Run: headless pygame with SDL's dummy video driver; simulated clock (each Clock.tick advances the game by its frame time, no real sleeping); random seed 0; keys injected as events and as key.get_pressed() state; mouse plan: one left click at the window centre at the start of phase 2, then a move to the lower-right quarter at the start of phase 3.
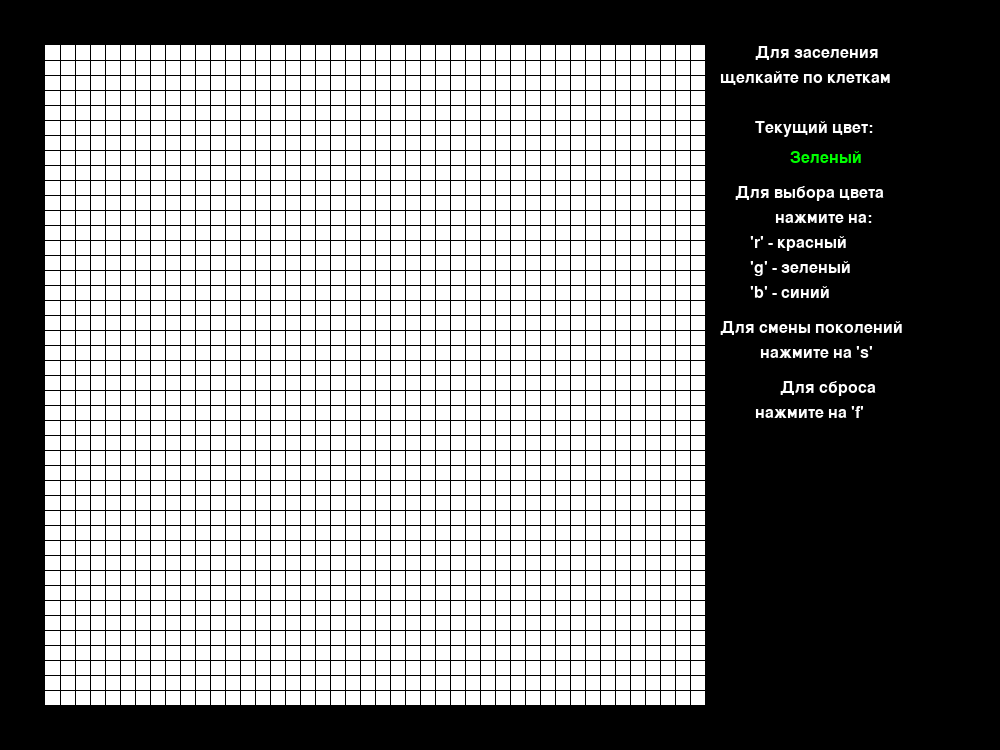
Frame 1 of 4 · flips 1–60 · no input
Frame 2 of 4 · flips 61–180 · clicked the window centre · tapped SPACE, RETURN · held RIGHT (→), D · screen unchanged from frame 1, image omitted
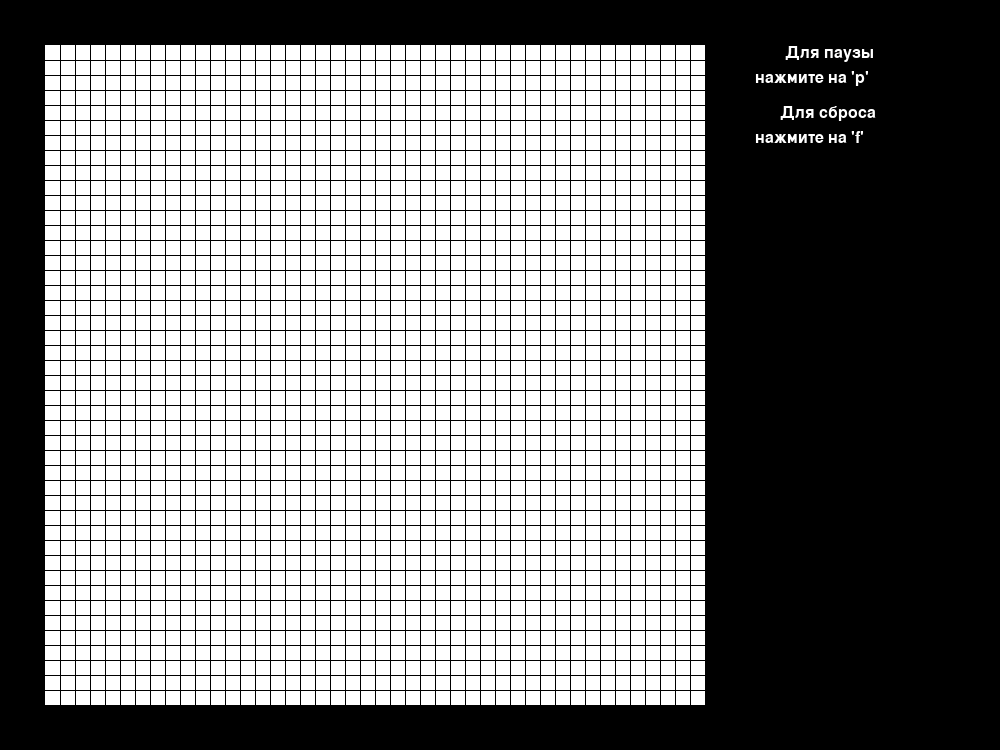
Frame 3 of 4 · flips 181–300 · moved the mouse to the lower-right quarter · held DOWN (↓), S
Frame 4 of 4 · flips 301–420 · held LEFT (←), A, UP (↑), W · screen unchanged from frame 3, image omitted

The pygame program that drew these frames:

import pygame
pygame.init()
WIN_WIDE = 1000
WIN_HIGH = 750
SURF_WIDE = 660
SURF_HIGH = 660
mash = 15
y_surf = (WIN_HIGH-SURF_HIGH)//2
x_surf = y_surf
n = SURF_WIDE//(mash)
WHITE = (255, 255, 255)
BLACK = (0, 0, 0)
BLUE = (0, 0, 225) #1
GREEN = (0, 255, 0) #2
RED = (255, 0, 0) #3
coef = [-1, 0, 1]

Arr1 = [0] * n
for k in range(n):
    Arr1[k] = [0] * n
Arr2 = Arr1

scr = pygame.display.set_mode((WIN_WIDE, WIN_HIGH))
font = pygame.font.SysFont('couriernew', 24)
Clok = pygame.time.Clock()

col = 'Зеленый'
def TextForRanking(Col):
    global font, col
    if Col == RED:
        pygame.draw.rect(scr, BLACK, (790, 150, 150, 26))
        col = 'Красный'
    elif Col == GREEN:
        pygame.draw.rect(scr, BLACK, (790, 150, 150, 26))
        col = 'Зеленый'
    elif Col == BLUE:
        pygame.draw.rect(scr, BLACK, (790, 150, 150, 26))
        col = 'Синий'
    text1 = font.render('Для заселения', True, WHITE)
    text2 = font.render('щелкайте по клеткам', True, WHITE)
    text3 = font.render('Текущий цвет:', True, WHITE)
    text4 = font.render(col, True, Col)
    text5 = font.render('Для выбора цвета', True, WHITE)
    text6 = font.render('нажмите на:', True, WHITE)
    text7 = font.render("'r' - красный", True, WHITE)
    text8 = font.render("'g' - зеленый", True, WHITE)
    text9 = font.render("'b' - синий", True, WHITE)
    text10 = font.render('Для смены поколений', True, WHITE)
    text11 = font.render("нажмите на 's'", True, WHITE)
    text12 = font.render('Для сброса', True, WHITE)
    text13 = font.render("нажмите на 'f'", True, WHITE)
    scr.blit(text1, (755, 45))
    scr.blit(text2, (720, 70))
    scr.blit(text3, (755, 120))
    if col == 'Синий':
        scr.blit(text4, (805, 150))
    else:
        scr.blit(text4, (790, 150))
    scr.blit(text5, (735, 185))
    scr.blit(text6, (775, 210))
    scr.blit(text7, (750, 235))
    scr.blit(text8, (750, 260))
    scr.blit(text9, (750, 285))
    scr.blit(text10, (720, 320))
    scr.blit(text11, (760, 345))
    scr.blit(text12, (780, 380))
    scr.blit(text13, (755, 405))

def TextForSimulation():
    global font
    text14 = font.render('Для паузы', True, WHITE)
    text15 = font.render("нажмите на 'p'", True, WHITE)
    text16 = font.render('Для сброса', True, WHITE)
    text17 = font.render("нажмите на 'f'", True, WHITE)
    scr.blit(text14, (785, 45))
    scr.blit(text15, (755, 70))
    scr.blit(text16, (780, 105))
    scr.blit(text17, (755, 130))

def StartFill():
    global x_surf, y_surf
    pygame.draw.rect(scr, WHITE, (x_surf, y_surf, SURF_WIDE, SURF_HIGH))
    for i in range(1, n+1):
        pygame.draw.line(scr, BLACK, (x_surf+mash*i, y_surf), (x_surf+mash*i, WIN_HIGH-y_surf))
        pygame.draw.line(scr, BLACK, (x_surf, y_surf+mash*i), (WIN_WIDE-x_surf, y_surf+mash*i))
    pygame.display.update()

def CellPaint(clik, Color):
    global x_surf, y_surf, n, mash, Arr1
    x_clik = clik[0]
    y_clik = clik[1]
    x, y = 0, 0
    i, j = 0, 0
    for i in range(n):
        if x_clik > x_surf+i*mash and x_clik < x_surf+(i+1)*mash:
            x = x_surf+i*mash
            break
    for j in range(n):
        if y_clik > y_surf+j*mash and y_clik < y_surf+(j+1)*mash:
            y = y_surf+j*mash
            break
    if (x > x_surf and x < x_surf+SURF_WIDE) and (y > y_surf and y < y_surf+SURF_WIDE):
        pygame.draw.rect(scr, Color, (x+1, y+1, mash-1, mash-1))
    if Color == BLUE:
        Arr1[j][i] = 1
    elif Color == GREEN:
        Arr1[j][i] = 2
    elif Color == RED:
        Arr1[j][i] = 3
    pygame.display.update()

def Simulation():
    pass

game = True
sim = False
start_game = True
ranking = True
color = GREEN
while game:
    events = pygame.event.get()
    for i in events:
        if i.type == pygame.QUIT:
            game = False
        if i.type == pygame.KEYDOWN:
            if i.unicode == 'r' and ranking == True:
                color = RED
                print(1)
            elif i.unicode == 'g' and ranking == True:
                color = GREEN
            elif i.unicode == 'b' and ranking == True:
                color = BLUE
            elif i.unicode == 'f':
                start_game = True
            elif i.unicode == 's':
                ranking = False
                sim = True
            elif i.unicode == 'p':
                ranking = True
                sim = False
        if i.type == pygame.MOUSEBUTTONDOWN:
            if i.button == 1 and ranking == True:
                if color == RED or color == GREEN or color == BLUE:
                    CellPaint(i.pos, color)

    if start_game:
        StartFill()
        start_game  = False
        ranking = True

    if ranking:
        pygame.draw.rect(scr, BLACK, (x_surf + SURF_WIDE, 0, 300, WIN_HIGH))
        TextForRanking(color)
        pygame.display.update()
    else:
        pygame.draw.rect(scr, BLACK, (x_surf+SURF_WIDE, 0, 300, WIN_HIGH))
        TextForSimulation()
        pygame.display.update()

    if sim:
        Simulation()
    Clok.tick(60)
